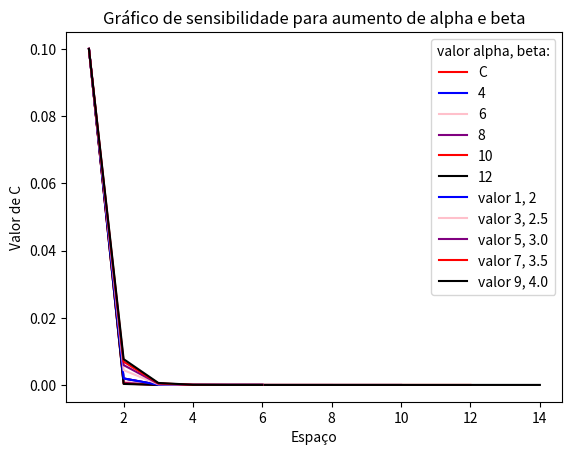

Generate this figure with matplotlib:
from pprint import pprint
from numpy import diag, diagflat, dot

alpha = 1
beta = 2 * alpha
Ce = 0.1
Cd = 0
nos_internos = 4


def constante_pvc(alpha, beta, nos_interior):
    D = alpha * (10**-6)
    k = beta * (10**-6)
    return 2 + ((((nos_interior + 1) ** 2) * k) / D)


def gauss_jacobi(matriz_A, matriz_x, matriz_b):

    matriz_D = diag(matriz_A)
    matriz_R = matriz_A - diagflat(matriz_D)

    for i in range(10):
        matriz_x = (matriz_b - dot(matriz_R, matriz_x)) / matriz_D

    return matriz_x


def sistema_pvc(nos_interior, alpha_, beta_):

    linha_A = [0] * nos_interior
    matriz_A = [linha_A] * nos_interior
    matriz_b = []
    matriz_x = []
    a = -1
    b = 0

    for l in range(nos_interior):
        linha = []
        for c in range(nos_interior):
            if c == l:
                linha.append(constante_pvc(alpha_, beta_, nos_interior))
            elif (c == l - 1) | (c - 1 == l):
                linha.append(a)
            else:
                linha.append(b)
        matriz_A[l] = linha

    print("\nMatriz A:")
    pprint(matriz_A)

    for l in range(nos_interior):
        if l == 0:
            matriz_b.append(Ce)
        elif l == nos_internos - 1:
            matriz_b.append(Cd)
        else:
            matriz_b.append(0)

    print("\nMatriz b:")
    print(matriz_b)

    for l in range(nos_interior):
        matriz_x.append(1)

    print("\nMatriz x:")
    print(matriz_x)

    matriz_solucao = gauss_jacobi(matriz_A, matriz_x, matriz_b)
    print("\nMatriz solucao:")

    i = 2
    j = 0
    while i <= nos_interior + 1:
        print("C{} = {}".format(i, matriz_solucao[j]))
        i += 1
        j += 1

    vetor_solucao = [Ce]
    for i in range(nos_interior):
        vetor_solucao.append(matriz_solucao[i])
    vetor_solucao.append(Cd)

    return vetor_solucao


resultadoPVC = sistema_pvc(nos_internos, alpha, beta)

import matplotlib.pyplot as plt

vetor_x = []
z = 1

while z <= nos_internos + 2:
    vetor_x.append(z)
    z += 1


def grafico_PVC():

    plt.title("Gráfico dos valores de C com variação do espaço")
    plt.plot(vetor_x, resultadoPVC, color="red", label="C")
    plt.legend()
    plt.xlabel("Espaço")
    plt.ylabel("Valor de C")
    plt.show()


grafico_PVC()


def refinamento():
    vetor_nos_internos = [nos_internos]

    for i in range(0, 4):
        vetor_nos_internos.append(vetor_nos_internos[i] + 2)

    ######## AREA GRAFICO ##########

    for i in range(0, 5):
        z = 1
        vetor_x = []
        while z <= vetor_nos_internos[i] + 2:
            vetor_x.append(z)
            z += 1
        cor = ["blue", "pink", "purple", "red", "black"]
        print("\nResultados para nos internos = {}".format(vetor_nos_internos[i]))
        resultados_PVC = sistema_pvc(vetor_nos_internos[i], alpha, beta)
        plt.title("Gráfico dos valores de C com variação do espaço")
        plt.plot(vetor_x, resultados_PVC, color=cor[i], label=vetor_nos_internos[i])
        plt.legend(title="nós internos")
        plt.xlabel("Espaço")
        plt.ylabel("Valor de C")

    plt.title("Gráfico de refinamento para aumento de nós internos")
    plt.show()


refinamento()


def sensibilidade():

    vetor_alpha = [alpha]
    vetor_beta = [beta]
    z = 1
    for i in range(0, 4):
        vetor_alpha.append(vetor_alpha[i] + 2)
        vetor_beta.append(vetor_beta[i] + 0.5)

    ######## AREA GRAFICO ##########
    for i in range(0, 5):

        cor = ["blue", "pink", "purple", "red", "black"]
        print(
            "\nResultados para alpha = {} e beta = {}".format(
                vetor_alpha[i], vetor_beta[i]
            )
        )
        resultados_PVC = sistema_pvc(nos_internos, vetor_alpha[i], vetor_beta[i])
        legenda = "valor {}, {}".format(vetor_alpha[i], vetor_beta[i])
        plt.title("Gráfico dos valores de C com variação do espaço")
        plt.plot(vetor_x, resultados_PVC, color=cor[i], label=legenda)
        plt.legend(title="valor alpha, beta:")
        plt.xlabel("Espaço")
        plt.ylabel("Valor de C")

    plt.title("Gráfico de sensibilidade para aumento de alpha e beta")
    plt.show()


sensibilidade()
